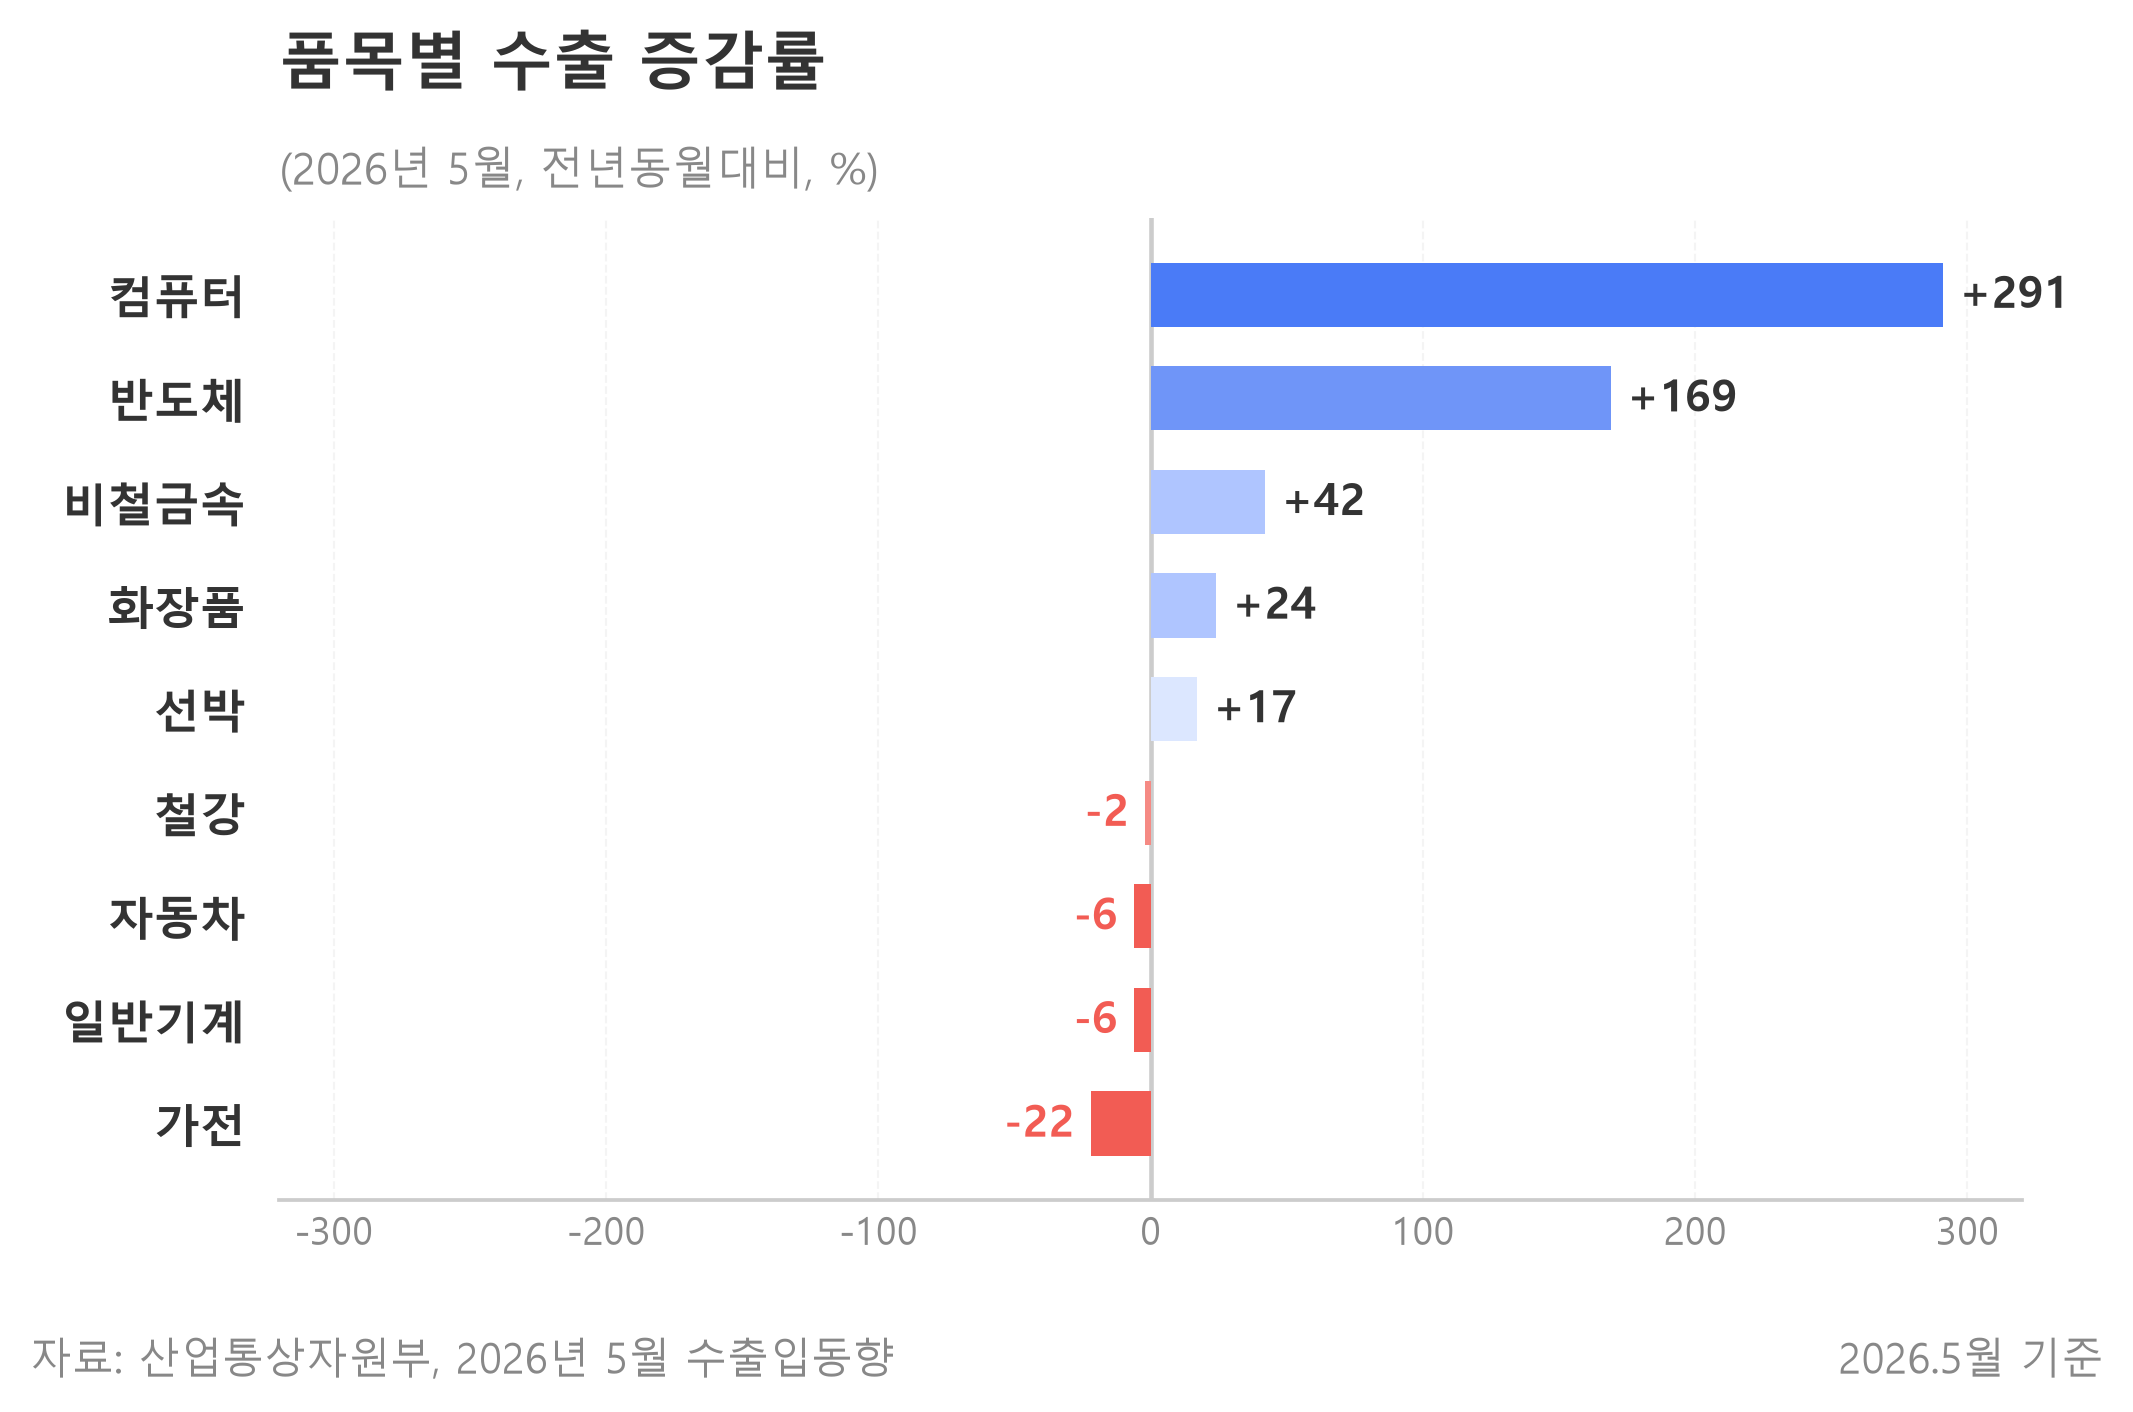

The table this chart was drawn from, first rows:
품목, 증감률, 구분
컴퓨터, 291, IT
반도체, 169, IT
비철금속, 42, 소재
화장품, 24, 소비재
선박, 17, 모빌리티
철강, -2, 전통 제조업
자동차, -6, 전통 제조업
일반기계, -6, 전통 제조업
가전, -22, 전통 제조업
